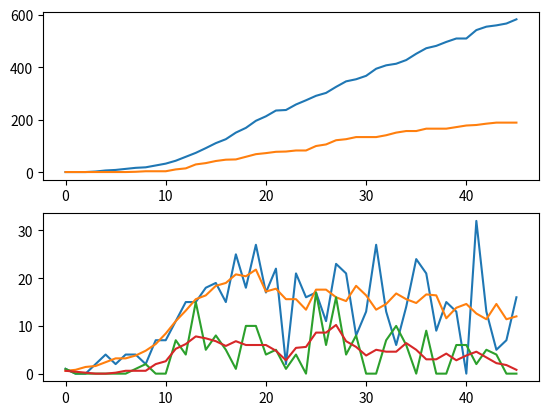

Reproduce this figure in Python.
#Covid19 in Middlesbrough using python to code
# [redacted]

#import numpy
import matplotlib.pyplot
#import datetime

#Data source Need to update by day
#cases data from the UK government
cases = [1, 1, 1, 3, 7, 9, 13, 17, 19, 26, 33, 44, 59, 74, 92, 111, 126, 151, 169, 196, 213,\
    235, 237, 258, 274, 291, 302, 325, 346, 354, 367, 394, 407, 413, 427, 451, 472, 481, 496,\
    509, 509, 541, 554, 559, 566, 582]
#deaths data from NHS
dcases = [1, 1, 1, 1, 1, 1, 1, 2, 4, 4, 4, 11, 15, 30, 35, 43, 48, 49, 59, 69, 73, 78, 79, 83,\
    83, 100, 106, 122, 126, 134, 134, 134, 141, 151, 157, 157, 166, 166, 166, 172, 178, 180,\
    185, 189, 189, 189]

#Initial
#Date config
days = len(cases)               #获取list长度
#Data Calculation
casess = cases.copy()           #list复制
casess.insert(0,0)              #在casess头插入0
casess.pop()                    #删除list最后一个元素
increase = list(map(lambda x: x[0]-x[1], zip(cases, casess)))   #用lambda表达式计算list对应元素之差
dcasess = dcases.copy()           #list复制
dcasess.insert(0,0)              #在casess头插入0
dcasess.pop()                    #删除list最后一个元素
dincrease = list(map(lambda x: x[0]-x[1], zip(dcases, dcasess)))   #用lambda表达式计算list对应元素之差
#Average of 5 days calculation
enincrease = increase.copy()
enincrease.insert(0,enincrease[0])
enincrease.insert(0,enincrease[0])
enincrease.insert(len(enincrease)-1,enincrease[len(enincrease)-1])
enincrease.insert(len(enincrease)-1,enincrease[len(enincrease)-1])
endincrease = dincrease.copy()
endincrease.insert(0,endincrease[0])
endincrease.insert(0,endincrease[0])
endincrease.insert(len(endincrease)-1,endincrease[len(endincrease)-1])
endincrease.insert(len(endincrease)-1,endincrease[len(endincrease)-1])
avincrease = increase.copy()
avdincrease = dincrease.copy()
for i in range(len(avincrease)):
    avincrease[i] = (enincrease[i]+enincrease[i+1]+enincrease[i+2]+enincrease[i+3]+enincrease[i+4]) / 5.0
    avdincrease[i] = (endincrease[i]+endincrease[i+1]+endincrease[i+2]+endincrease[i+3]+endincrease[i+4]) / 5.0
print(enincrease)

#Total cases plot
matplotlib.pyplot.subplot(2,1,1)
matplotlib.pyplot.plot(cases)
matplotlib.pyplot.plot(dcases)

#Daily cases plot
matplotlib.pyplot.subplot(2,1,2)
matplotlib.pyplot.plot(increase)
matplotlib.pyplot.plot(avincrease)
matplotlib.pyplot.plot(dincrease)
matplotlib.pyplot.plot(avdincrease)
matplotlib.pyplot.show()

